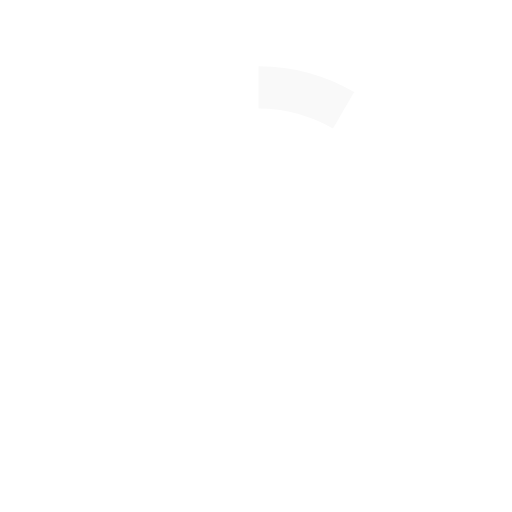
t = 0.00 s
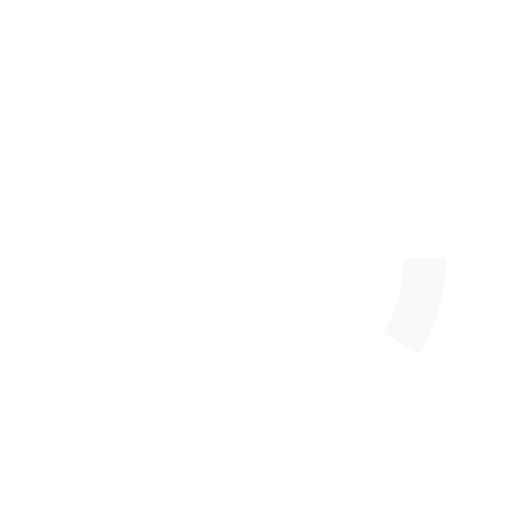
t = 0.13 s
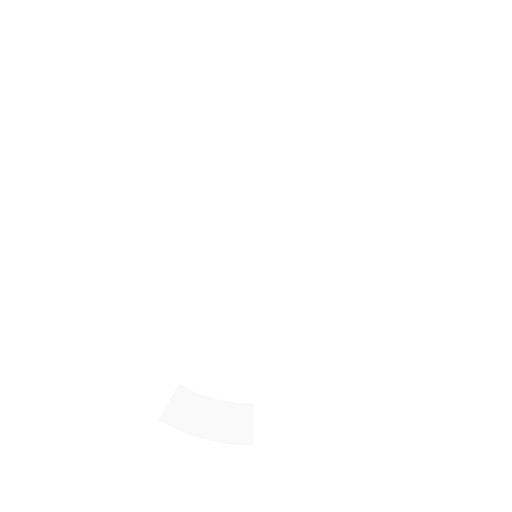
t = 0.25 s
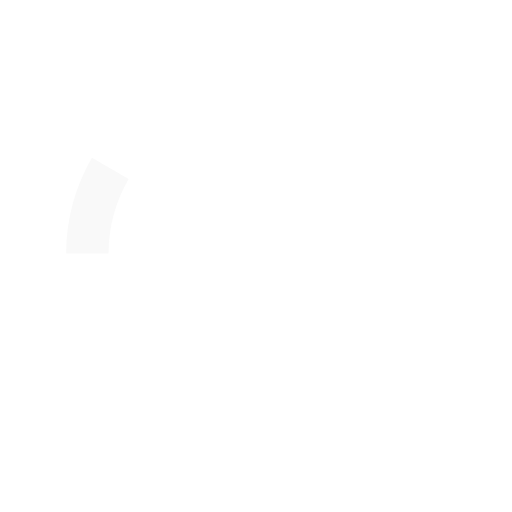
t = 0.38 s

The animated SVG that drew these frames (rendered in a browser with its animation timeline set to each time). Animation: 1 SMIL element (animateTransform=1); one cycle of 0.50 s, repeats indefinitely.

  <svg version="1.1" id="loader-1" xmlns="http://www.w3.org/2000/svg" xmlns:xlink="http://www.w3.org/1999/xlink" x="0px" y="0px"
   width="40px" height="40px" viewBox="0 0 40 40" enable-background="new 0 0 40 40" xml:space="preserve">
  <path opacity="0.4" fill="#fff" d="M20.201,5.169c-8.254,0-14.946,6.692-14.946,14.946c0,8.255,6.692,14.946,14.946,14.946
    s14.946-6.691,14.946-14.946C35.146,11.861,28.455,5.169,20.201,5.169z M20.201,31.749c-6.425,0-11.634-5.208-11.634-11.634
    c0-6.425,5.209-11.634,11.634-11.634c6.425,0,11.633,5.209,11.633,11.634C31.834,26.541,26.626,31.749,20.201,31.749z"/>
  <path fill="#f9f9f9" d="M26.013,10.047l1.654-2.866c-2.198-1.272-4.743-2.012-7.466-2.012h0v3.312h0
    C22.32,8.481,24.301,9.057,26.013,10.047z">
    <animateTransform attributeType="xml"
      attributeName="transform"
      type="rotate"
      from="0 20 20"
      to="360 20 20"
      dur="0.5s"
      repeatCount="indefinite"/>
    </path>
  </svg>
